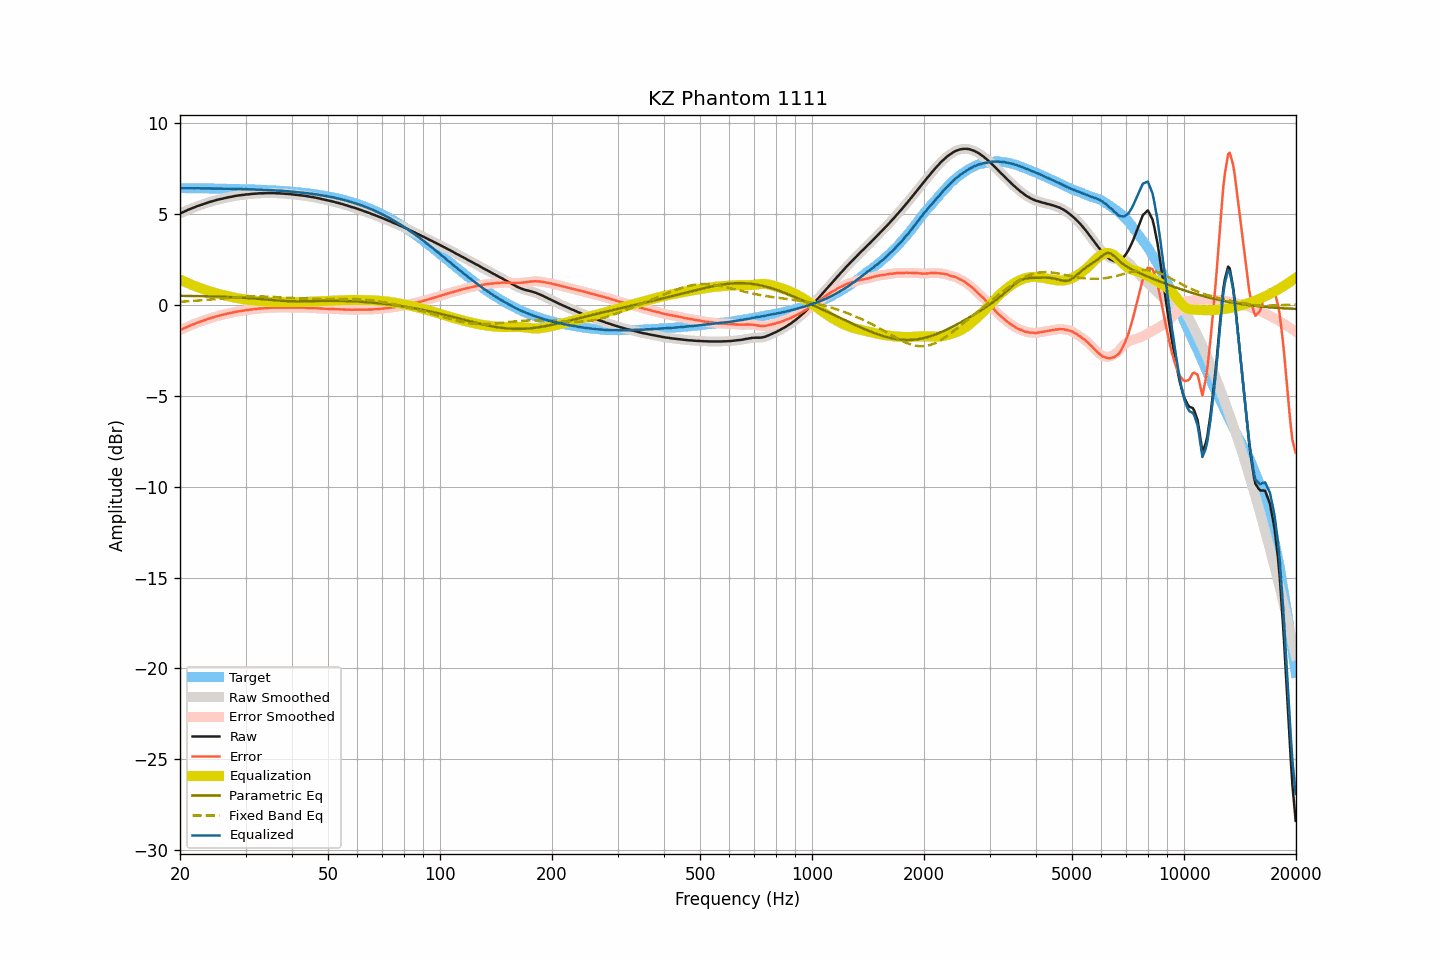

The file beside this chart, header and first rows:
frequency, raw, smoothed, error, error_smoothed, equalization, parametric_eq, fixed_band_eq, equalized_raw, equalized_smoothed, target
20.00, 5.03, 5.03, -1.39, -1.39, 1.40, 0.50, 0.17, 6.42, 6.42, 6.42
20.20, 5.07, 5.07, -1.35, -1.35, 1.35, 0.50, 0.17, 6.42, 6.42, 6.42
20.40, 5.11, 5.11, -1.31, -1.31, 1.31, 0.50, 0.18, 6.42, 6.42, 6.42
20.61, 5.15, 5.15, -1.27, -1.27, 1.27, 0.50, 0.18, 6.42, 6.42, 6.42
20.81, 5.19, 5.19, -1.23, -1.23, 1.23, 0.49, 0.19, 6.42, 6.42, 6.42
21.02, 5.23, 5.23, -1.19, -1.19, 1.19, 0.49, 0.20, 6.42, 6.42, 6.42
21.23, 5.27, 5.26, -1.15, -1.15, 1.15, 0.49, 0.20, 6.42, 6.42, 6.42
21.44, 5.30, 5.30, -1.12, -1.12, 1.12, 0.49, 0.21, 6.41, 6.41, 6.41
21.66, 5.34, 5.33, -1.08, -1.08, 1.08, 0.49, 0.21, 6.41, 6.41, 6.41
21.87, 5.37, 5.37, -1.05, -1.04, 1.04, 0.49, 0.22, 6.41, 6.41, 6.41
22.09, 5.41, 5.40, -1.01, -1.01, 1.01, 0.48, 0.23, 6.42, 6.41, 6.41
22.31, 5.44, 5.44, -0.97, -0.98, 0.98, 0.48, 0.23, 6.41, 6.41, 6.41
22.54, 5.47, 5.47, -0.94, -0.94, 0.94, 0.48, 0.24, 6.41, 6.41, 6.41
22.76, 5.50, 5.50, -0.91, -0.91, 0.91, 0.48, 0.25, 6.41, 6.41, 6.41
22.99, 5.53, 5.53, -0.88, -0.88, 0.88, 0.48, 0.26, 6.41, 6.41, 6.41
23.22, 5.56, 5.56, -0.85, -0.85, 0.85, 0.48, 0.26, 6.41, 6.41, 6.41
23.45, 5.59, 5.59, -0.82, -0.82, 0.82, 0.47, 0.27, 6.41, 6.41, 6.41
23.69, 5.62, 5.62, -0.79, -0.79, 0.79, 0.47, 0.28, 6.40, 6.41, 6.41
23.92, 5.65, 5.65, -0.76, -0.76, 0.76, 0.47, 0.29, 6.41, 6.41, 6.40
24.16, 5.68, 5.67, -0.73, -0.73, 0.73, 0.47, 0.30, 6.41, 6.40, 6.40
24.40, 5.70, 5.70, -0.71, -0.70, 0.70, 0.46, 0.30, 6.40, 6.40, 6.40
24.65, 5.73, 5.72, -0.67, -0.68, 0.68, 0.46, 0.31, 6.40, 6.40, 6.40
24.89, 5.75, 5.75, -0.65, -0.65, 0.65, 0.46, 0.32, 6.40, 6.40, 6.40
25.14, 5.78, 5.77, -0.62, -0.62, 0.63, 0.46, 0.33, 6.40, 6.40, 6.40
25.39, 5.80, 5.80, -0.60, -0.60, 0.60, 0.45, 0.34, 6.40, 6.40, 6.40
25.65, 5.82, 5.82, -0.58, -0.58, 0.58, 0.45, 0.35, 6.39, 6.40, 6.40
25.91, 5.84, 5.84, -0.56, -0.56, 0.56, 0.45, 0.36, 6.39, 6.39, 6.39
26.16, 5.86, 5.86, -0.54, -0.54, 0.53, 0.44, 0.36, 6.39, 6.39, 6.39
26.43, 5.88, 5.88, -0.51, -0.51, 0.51, 0.44, 0.37, 6.39, 6.39, 6.39
26.69, 5.90, 5.90, -0.49, -0.49, 0.49, 0.44, 0.38, 6.39, 6.39, 6.39
26.96, 5.92, 5.92, -0.47, -0.47, 0.47, 0.43, 0.39, 6.39, 6.39, 6.39
27.23, 5.94, 5.93, -0.45, -0.45, 0.45, 0.43, 0.40, 6.39, 6.38, 6.39
27.50, 5.95, 5.95, -0.44, -0.43, 0.43, 0.43, 0.40, 6.38, 6.38, 6.38
27.77, 5.97, 5.97, -0.42, -0.42, 0.41, 0.42, 0.41, 6.38, 6.38, 6.38
28.05, 5.99, 5.98, -0.39, -0.40, 0.40, 0.42, 0.42, 6.38, 6.38, 6.38
28.33, 6.00, 6.00, -0.38, -0.38, 0.38, 0.41, 0.43, 6.38, 6.38, 6.38
28.62, 6.02, 6.01, -0.36, -0.36, 0.36, 0.41, 0.43, 6.38, 6.38, 6.38
28.90, 6.03, 6.03, -0.35, -0.35, 0.35, 0.40, 0.44, 6.37, 6.37, 6.37
29.19, 6.04, 6.04, -0.33, -0.33, 0.33, 0.40, 0.44, 6.37, 6.37, 6.37
29.48, 6.05, 6.05, -0.32, -0.32, 0.32, 0.39, 0.45, 6.37, 6.37, 6.37
29.78, 6.06, 6.06, -0.31, -0.31, 0.31, 0.39, 0.45, 6.36, 6.37, 6.37
30.08, 6.08, 6.07, -0.29, -0.29, 0.29, 0.38, 0.46, 6.37, 6.36, 6.36
30.38, 6.08, 6.08, -0.28, -0.28, 0.28, 0.38, 0.46, 6.36, 6.36, 6.36
30.68, 6.09, 6.09, -0.27, -0.27, 0.27, 0.37, 0.46, 6.36, 6.36, 6.36
30.99, 6.10, 6.10, -0.26, -0.26, 0.26, 0.36, 0.47, 6.35, 6.35, 6.35
31.30, 6.11, 6.11, -0.25, -0.25, 0.25, 0.36, 0.47, 6.35, 6.35, 6.35
31.61, 6.12, 6.11, -0.23, -0.24, 0.24, 0.35, 0.47, 6.35, 6.35, 6.35
31.93, 6.12, 6.12, -0.23, -0.22, 0.23, 0.34, 0.47, 6.34, 6.35, 6.35
32.24, 6.13, 6.13, -0.22, -0.21, 0.22, 0.34, 0.47, 6.34, 6.34, 6.34
32.57, 6.14, 6.13, -0.20, -0.21, 0.21, 0.33, 0.47, 6.34, 6.34, 6.34
32.89, 6.14, 6.14, -0.20, -0.20, 0.20, 0.32, 0.47, 6.34, 6.34, 6.33
33.22, 6.14, 6.14, -0.19, -0.19, 0.19, 0.32, 0.46, 6.33, 6.33, 6.33
33.55, 6.14, 6.14, -0.19, -0.19, 0.19, 0.31, 0.46, 6.32, 6.32, 6.33
33.89, 6.15, 6.14, -0.18, -0.18, 0.18, 0.30, 0.46, 6.33, 6.32, 6.32
34.23, 6.15, 6.15, -0.17, -0.17, 0.17, 0.29, 0.45, 6.32, 6.32, 6.32
34.57, 6.15, 6.15, -0.17, -0.17, 0.17, 0.28, 0.45, 6.31, 6.32, 6.31
34.92, 6.15, 6.15, -0.16, -0.16, 0.16, 0.28, 0.45, 6.31, 6.31, 6.31
35.27, 6.15, 6.15, -0.16, -0.16, 0.16, 0.27, 0.44, 6.30, 6.31, 6.30
35.62, 6.15, 6.15, -0.15, -0.15, 0.15, 0.26, 0.44, 6.30, 6.30, 6.30
35.97, 6.15, 6.14, -0.15, -0.15, 0.15, 0.25, 0.43, 6.30, 6.29, 6.29
... 635 more rows
